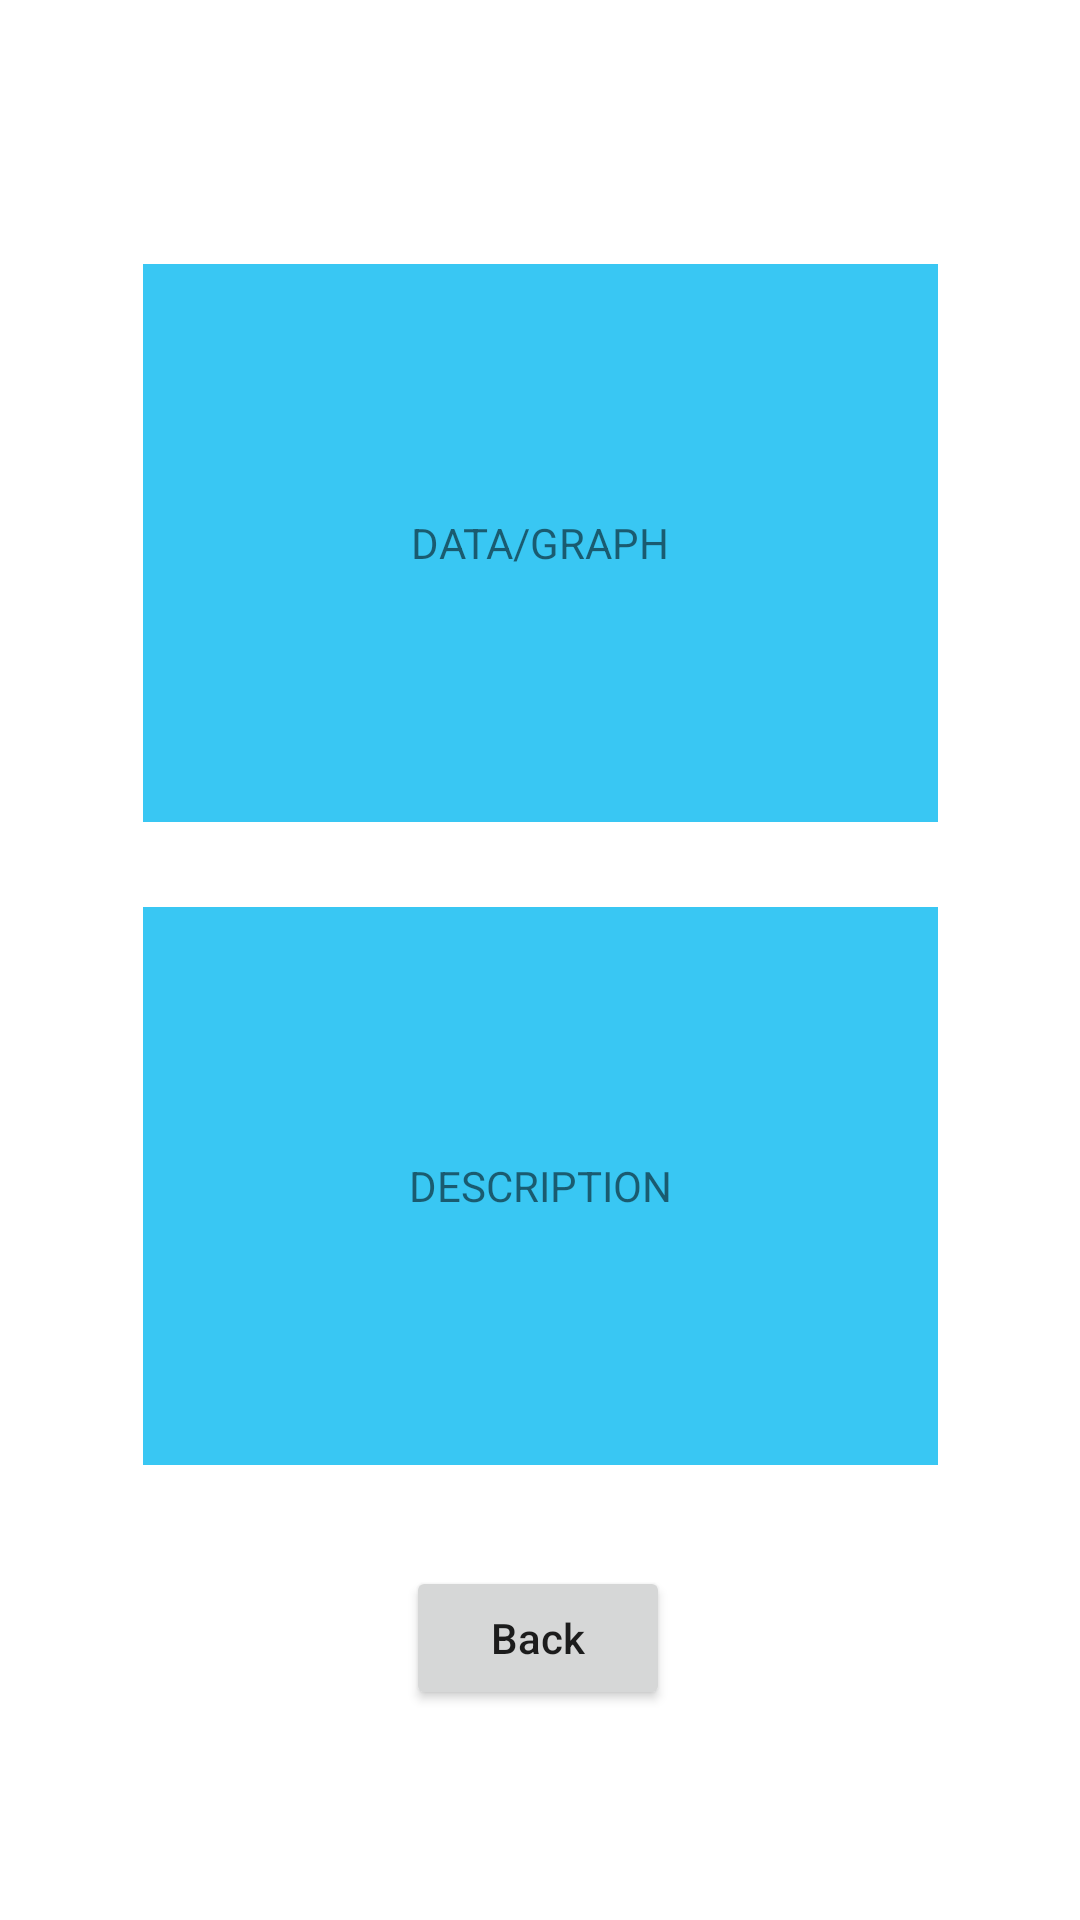

Android layout source for this screen:
<!-- AndroidManifest.xml: application theme Theme.Climate_history -->
<!-- res/layout/activity_arctic_sea_ice_minimum.xml -->
<?xml version="1.0" encoding="utf-8"?>
<androidx.constraintlayout.widget.ConstraintLayout xmlns:android="http://schemas.android.com/apk/res/android"
    xmlns:app="http://schemas.android.com/apk/res-auto"
    xmlns:tools="http://schemas.android.com/tools"
    android:layout_width="match_parent"
    android:layout_height="match_parent"
    tools:context=".ArcticSeaIceMinimum">

    <TextView
        android:id="@+id/textView9"
        android:layout_width="265dp"
        android:layout_height="186dp"
        android:background="#39C7F3"
        android:gravity="center"
        android:text="DATA/GRAPH"
        app:layout_constraintBottom_toBottomOf="parent"
        app:layout_constraintEnd_toEndOf="parent"
        app:layout_constraintStart_toStartOf="parent"
        app:layout_constraintTop_toTopOf="parent"
        app:layout_constraintVertical_bias="0.194" />

    <TextView
        android:id="@+id/textView10"
        android:layout_width="265dp"
        android:layout_height="186dp"
        android:background="#39C7F3"
        android:gravity="center"
        android:text="DESCRIPTION"
        app:layout_constraintBottom_toBottomOf="parent"
        app:layout_constraintEnd_toEndOf="parent"
        app:layout_constraintStart_toStartOf="parent"
        app:layout_constraintTop_toTopOf="parent"
        app:layout_constraintVertical_bias="0.666" />

    <Button
        android:id="@+id/back_button"
        android:layout_width="wrap_content"
        android:layout_height="wrap_content"
        android:text="@string/back_button_text"
        android:textAllCaps="false"
        android:onClick="onBackClick"
        app:layout_constraintBottom_toBottomOf="parent"
        app:layout_constraintEnd_toEndOf="parent"
        app:layout_constraintHorizontal_bias="0.498"
        app:layout_constraintStart_toStartOf="parent"
        app:layout_constraintTop_toTopOf="parent"
        app:layout_constraintVertical_bias="0.882" />
</androidx.constraintlayout.widget.ConstraintLayout>
<!-- resources referenced by this layout -->
<resources>
  <string name="back_button_text">Back</string>
  <style name="Theme.Climate_history" parent="Theme.MaterialComponents.DayNight.NoActionBar">
          
          <item name="colorPrimary">@color/purple_500</item>
          <item name="colorPrimaryVariant">@color/purple_700</item>
          <item name="colorOnPrimary">@color/white</item>
          
          <item name="colorSecondary">@color/teal_200</item>
          <item name="colorSecondaryVariant">@color/teal_700</item>
          <item name="colorOnSecondary">@color/black</item>
          
          <item name="android:statusBarColor" tools:targetApi="l">?attr/colorPrimaryVariant</item>
          
      </style>
  <!-- not gathered from this repository: default colours our renderer supplied (Android Studio template values) -->
  <color name="purple_500">#FF6200EE</color>
  <color name="purple_700">#FF3700B3</color>
  <color name="teal_200">#FF03DAC5</color>
  <color name="teal_700">#FF018786</color>
  <color name="black">#FF000000</color>
  <color name="white">#FFFFFFFF</color>
</resources>
